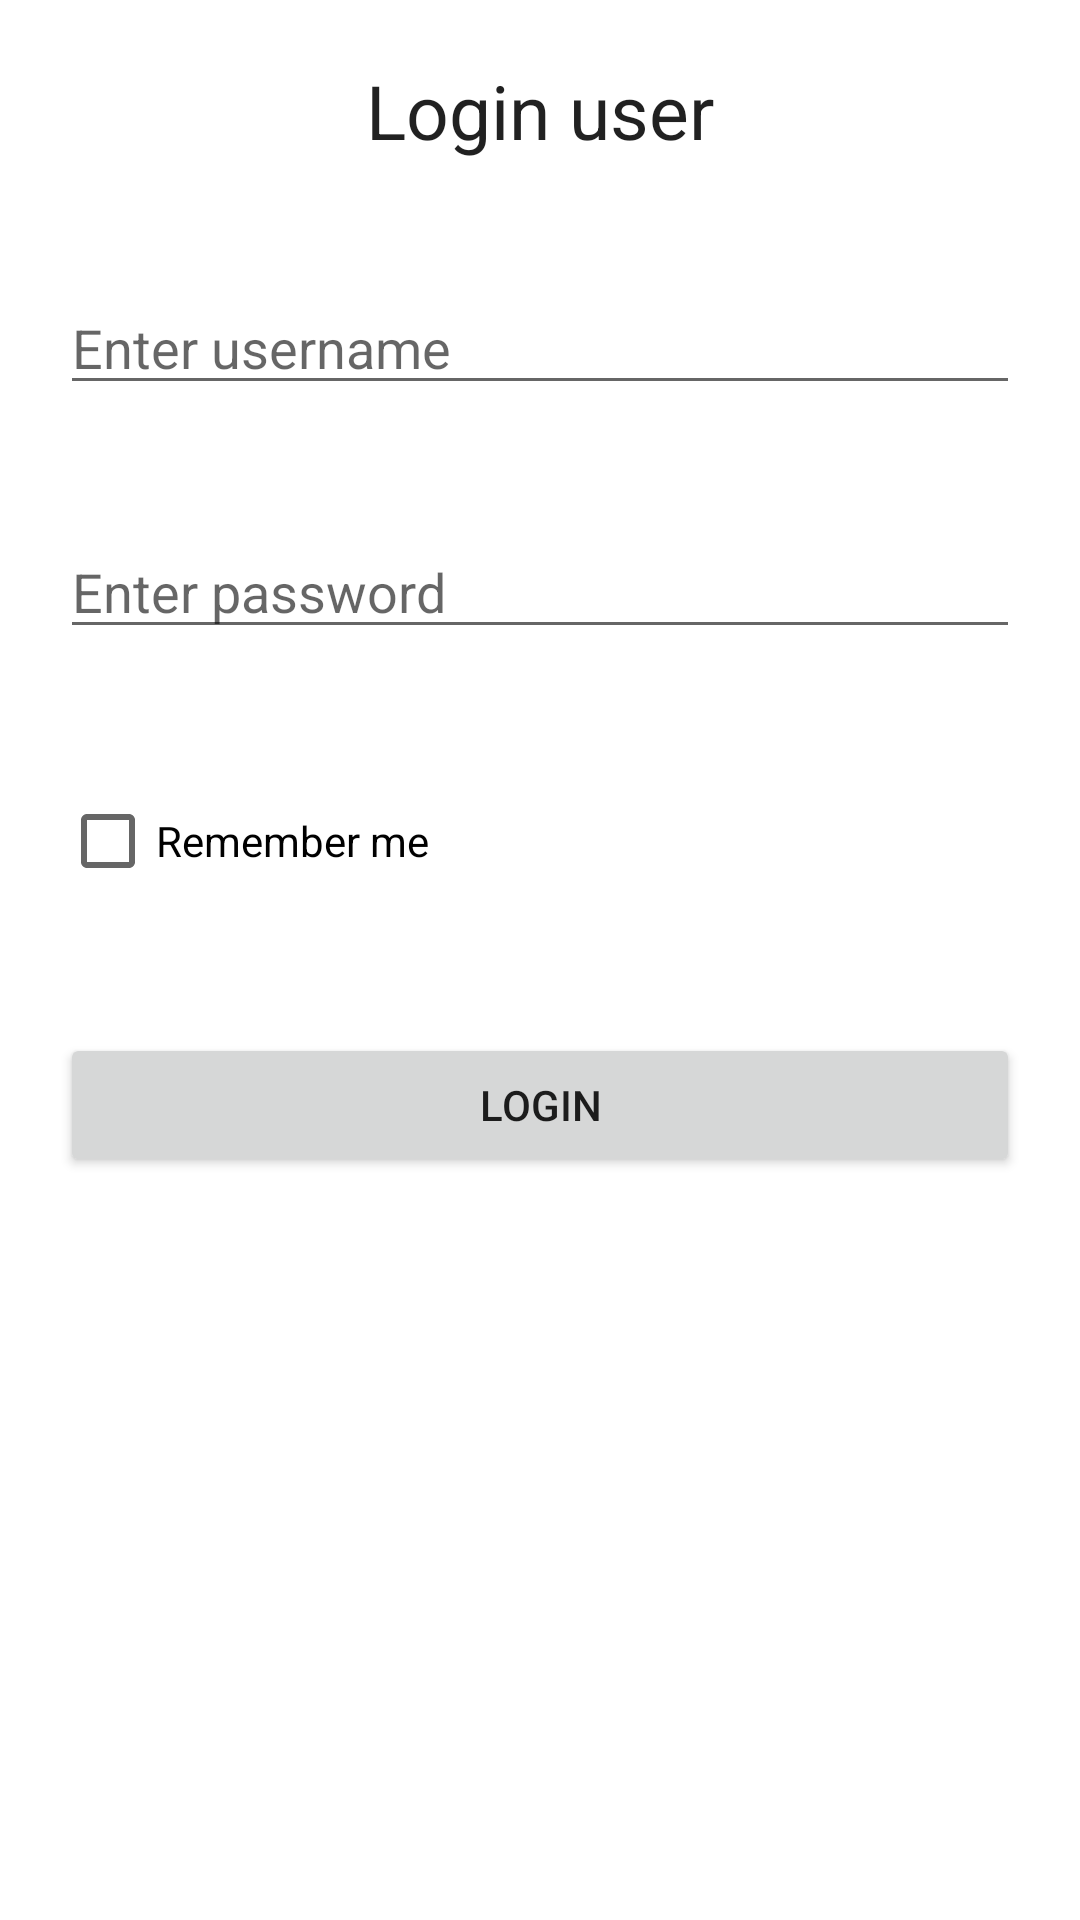

Layout XML and referenced resources for this Android screen:
<!-- AndroidManifest.xml: application theme Theme.BAMProjekt -->
<!-- res/layout/activity_login.xml -->
<?xml version="1.0" encoding="utf-8"?>
<LinearLayout xmlns:android="http://schemas.android.com/apk/res/android"
    xmlns:tools="http://schemas.android.com/tools"
    android:layout_width="match_parent"
    android:layout_height="match_parent"
    xmlns:andorid="http://schemas.android.com/apk/res-auto"
    tools:context=".autorization.LoginActivity"
    android:orientation="vertical">

    <TextView
        android:layout_width="match_parent"
        android:layout_height="wrap_content"
        android:text="Login user"
        style = "@style/TextAppearance.AppCompat.Headline"
        android:textSize = "25sp"
        android:textAlignment="center"
        android:layout_margin="20sp"/>

    <EditText
        android:layout_width="match_parent"
        android:layout_height="wrap_content"
        android:layout_margin="20sp"
        android:hint = "Enter username"
        android:id="@+id/username" />

    <EditText
        android:inputType="textPassword"
        android:layout_width="match_parent"
        android:layout_height="wrap_content"
        android:layout_margin="20sp"
        android:hint = "Enter password"
        android:id="@+id/password" />


    <CheckBox
        android:layout_width="match_parent"
        android:layout_height="wrap_content"
        android:layout_margin="20sp"
        android:text="Remember me"
        android:id="@+id/remember_me"/>

    <Button
        android:layout_width="match_parent"
        android:layout_height="wrap_content"
        android:layout_margin="20sp"
        android:text="Login"
        android:onClick="loginUser"/>
</LinearLayout>
<!-- resources referenced by this layout -->
<resources>
  <style name="Theme.BAMProjekt" parent="Theme.MaterialComponents.DayNight.DarkActionBar">
          
          <item name="colorPrimary">@color/purple_500</item>
          <item name="colorPrimaryVariant">@color/purple_700</item>
          <item name="colorOnPrimary">@color/white</item>
          
          <item name="colorSecondary">@color/teal_200</item>
          <item name="colorSecondaryVariant">@color/teal_700</item>
          <item name="colorOnSecondary">@color/black</item>
          
          <item name="android:statusBarColor" tools:targetApi="l">?attr/colorPrimaryVariant</item>
          
      </style>
  <!-- not gathered from this repository: default colours our renderer supplied (Android Studio template values) -->
  <color name="purple_500">#FF6200EE</color>
  <color name="purple_700">#FF3700B3</color>
  <color name="teal_200">#FF03DAC5</color>
  <color name="teal_700">#FF018786</color>
  <color name="black">#FF000000</color>
  <color name="white">#FFFFFFFF</color>
</resources>
